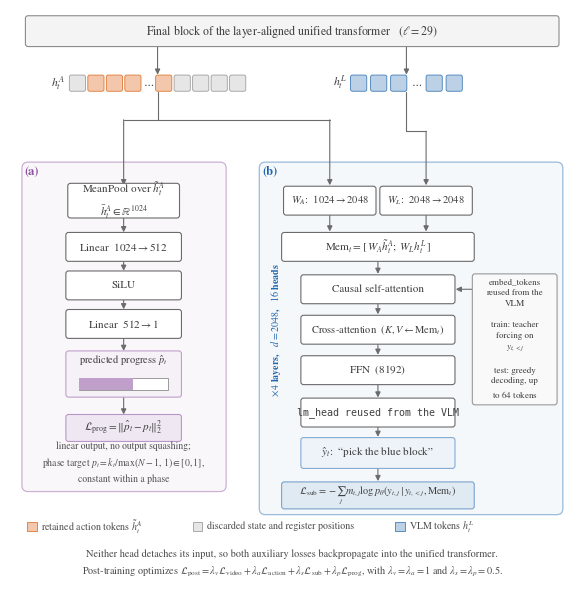

Source code (Python): (Note: this script raises an exception after producing the figure.)
#!/usr/bin/env python3
"""Render the expanded progress-detection / subtask-prediction head diagram.

Outputs (next to this script):
    figure_subtask_progress.pdf   -- vector, use this in the paper
    figure_subtask_progress.png   -- 400 dpi raster preview

Usage:
    python make_figure_subtask_progress.py

Only matplotlib is required; no LaTeX installation is needed.
"""

from pathlib import Path

import matplotlib

matplotlib.use("Agg")
import matplotlib.pyplot as plt
from matplotlib.patches import FancyBboxPatch, Rectangle

# ----------------------------------------------------------------- typography
plt.rcParams.update({
    "font.family": "serif",
    "font.serif": ["Times New Roman", "Nimbus Roman", "DejaVu Serif"],
    "mathtext.fontset": "stix",
    "pdf.fonttype": 42,   # embed TrueType so the PDF stays editable
    "ps.fonttype": 42,
})

# --------------------------------------------------------------------- colors
BLUE = (33 / 255, 102 / 255, 172 / 255)
ORANGE = (217 / 255, 95 / 255, 14 / 255)
PURPLE = (140 / 255, 81 / 255, 160 / 255)
INK = "0.25"
LINE = "0.42"


def tint(color, frac):
    """Blend `color` toward white; frac=1 keeps the color, frac=0 gives white."""
    return tuple(1.0 - frac * (1.0 - c) for c in color)


# ------------------------------------------------------------------- geometry
XLIM = (0.55, 15.10)
YLIM = (-14.35, 0.55)

fig_w = 7.28
fig_h = fig_w * (YLIM[1] - YLIM[0]) / (XLIM[1] - XLIM[0])
fig, ax = plt.subplots(figsize=(fig_w, fig_h))
ax.set_xlim(*XLIM)
ax.set_ylim(*YLIM)
ax.set_aspect("equal")
ax.axis("off")


# -------------------------------------------------------------------- helpers
def box(x, y, w, h, text="", fc="white", ec=LINE, lw=0.8, fs=8.0,
        weight="normal", family=None, z=3, pad=0.07):
    ax.add_patch(FancyBboxPatch(
        (x - w / 2, y - h / 2), w, h,
        boxstyle=f"round,pad=0,rounding_size={pad}",
        linewidth=lw, edgecolor=ec, facecolor=fc, zorder=z,
    ))
    if text:
        kw = {"family": family} if family else {}
        ax.text(x, y, text, ha="center", va="center", fontsize=fs,
                color=INK, weight=weight, zorder=z + 1, linespacing=1.45, **kw)


def token(x, y, fc, ec, s=0.42):
    ax.add_patch(FancyBboxPatch(
        (x - s / 2, y - s / 2), s, s,
        boxstyle="round,pad=0,rounding_size=0.05",
        linewidth=0.6, edgecolor=ec, facecolor=fc, zorder=3,
    ))


def arrow(p, q, color=LINE, lw=0.8):
    ax.annotate("", xy=q, xytext=p, zorder=2, arrowprops=dict(
        arrowstyle="-|>", color=color, linewidth=lw,
        shrinkA=0, shrinkB=0, mutation_scale=8, joinstyle="miter",
    ))


def line(p, q, color=LINE, lw=0.8):
    ax.plot([p[0], q[0]], [p[1], q[1]], color=color, lw=lw,
            solid_capstyle="round", zorder=2)


def panel(x0, y0, x1, y1, color):
    ax.add_patch(FancyBboxPatch(
        (x0, y0), x1 - x0, y1 - y0,
        boxstyle="round,pad=0,rounding_size=0.16",
        linewidth=0.9, edgecolor=tint(color, 0.45),
        facecolor=tint(color, 0.045), zorder=0,
    ))


# ---------------------------------------------------------------- backbone bar
box(7.875, 0.0, 13.85, 0.80,
    "Final block of the layer-aligned unified transformer   ($\\ell = 29$)",
    fc="0.955", ec="0.55", fs=8.5)

# ----------------------------------------------------- action / VLM token rows
KEEP_FC, KEEP_EC = tint(ORANGE, 0.35), tint(ORANGE, 0.85)
DROP_FC, DROP_EC = "0.90", "0.62"
VLM_FC, VLM_EC = tint(BLUE, 0.30), tint(BLUE, 0.85)

# one state token at position 0 and four register tokens at the end are dropped
action_row = [(2.30, "drop"), (2.78, "keep"), (3.26, "keep"), (3.74, "keep"),
              (4.14, "dots"), (4.54, "keep"),
              (5.02, "drop"), (5.50, "drop"), (5.98, "drop"), (6.46, "drop")]
for x, kind in action_row:
    if kind == "dots":
        ax.text(x, -1.35, "$\\cdots$", ha="center", va="center", fontsize=8,
                color=INK, zorder=4)
    elif kind == "keep":
        token(x, -1.35, KEEP_FC, KEEP_EC)
    else:
        token(x, -1.35, DROP_FC, DROP_EC)
ax.text(1.98, -1.35, "$h_t^A$", ha="right", va="center", fontsize=8.5,
        color=INK)

vlm_row = [(9.60, "tok"), (10.12, "tok"), (10.64, "tok"),
           (11.10, "dots"), (11.56, "tok"), (12.08, "tok")]
for x, kind in vlm_row:
    if kind == "dots":
        ax.text(x, -1.35, "$\\cdots$", ha="center", va="center", fontsize=8,
                color=INK, zorder=4)
    else:
        token(x, -1.35, VLM_FC, VLM_EC)
ax.text(9.28, -1.35, "$h_t^L$", ha="right", va="center", fontsize=8.5,
        color=INK)

arrow((4.38, -0.40), (4.38, -1.13))
arrow((10.84, -0.40), (10.84, -1.13))

# action tokens fan out to both heads; VLM tokens feed only the subtask memory
line((4.38, -1.57), (4.38, -2.30))
line((3.50, -2.30), (8.85, -2.30))
arrow((3.50, -2.30), (3.50, -4.00))
arrow((8.85, -2.30), (8.85, -4.00))

line((10.84, -1.57), (10.84, -2.60))
line((10.84, -2.60), (11.35, -2.60))
arrow((11.35, -2.60), (11.35, -4.00))

# ========================================================= (a) PROGRESS HEAD
panel(0.86, -11.95, 6.16, -3.40, PURPLE)
ax.text(1.10, -3.64, "(a)", ha="center", va="center", fontsize=9,
        weight="bold", color=tint(PURPLE, 1.0), zorder=4)

box(3.50, -4.40, 2.90, 0.90,
    "MeanPool over $\\tilde{h}_t^A$\n$\\bar{h}_t^A \\in \\mathbb{R}^{1024}$",
    fs=8.0)
box(3.50, -5.60, 3.00, 0.75, "Linear  $1024 \\rightarrow 512$")
box(3.50, -6.60, 3.00, 0.75, "SiLU")
box(3.50, -7.60, 3.00, 0.75, "Linear  $512 \\rightarrow 1$")

box(3.50, -8.90, 3.00, 1.20, "", fc=tint(PURPLE, 0.08),
    ec=tint(PURPLE, 0.55))
ax.text(3.50, -8.56, "predicted progress $\\hat{p}_t$",
        ha="center", va="center", fontsize=7.5, color=INK, zorder=5)
ax.add_patch(Rectangle((2.35, -9.32), 2.30, 0.32, linewidth=0.6,
                       edgecolor="0.55", facecolor="white", zorder=5))
ax.add_patch(Rectangle((2.35, -9.32), 1.38, 0.32, linewidth=0,
                       facecolor=tint(PURPLE, 0.55), zorder=6))

box(3.50, -10.30, 3.00, 0.70, "$\\mathcal{L}_{\\mathrm{prog}} = "
    "\\|\\hat{p}_t - p_t\\|_2^2$",
    fc=tint(PURPLE, 0.14), ec=tint(PURPLE, 0.60))
ax.text(3.50, -11.20,
        "linear output, no output squashing;\n"
        "phase target $p_t = k_t / \\max(N-1,\\,1) \\in [0,1]$,\n"
        "constant within a phase",
        ha="center", va="center", fontsize=7.0, color="0.32", linespacing=1.5)

for p, q in [(-4.85, -5.22), (-5.98, -6.22), (-6.98, -7.22),
             (-7.98, -8.30), (-9.50, -9.95)]:
    arrow((3.50, p), (3.50, q))

# ========================================================== (b) SUBTASK HEAD
panel(7.02, -12.55, 14.90, -3.40, BLUE)
ax.text(7.30, -3.64, "(b)", ha="center", va="center", fontsize=9,
        weight="bold", color=tint(BLUE, 1.0), zorder=4)

box(8.85, -4.40, 2.40, 0.75, "$W_A$:  $1024 \\rightarrow 2048$", fs=7.6)
box(11.35, -4.40, 2.40, 0.75, "$W_L$:  $2048 \\rightarrow 2048$", fs=7.6)
box(10.10, -5.60, 5.00, 0.75,
    "$\\mathrm{Mem}_t = [\\, W_A \\tilde{h}_t^A ; \\; W_L h_t^L \\,]$")

box(10.10, -6.70, 4.00, 0.75, "Causal self-attention")
box(10.10, -7.75, 4.00, 0.75,
    "Cross-attention  ($K, V \\leftarrow \\mathrm{Mem}_t$)", fs=7.6)
box(10.10, -8.80, 4.00, 0.75, "FFN  ($8192$)")
ax.text(7.45, -7.75, "$\\times\\,4$ layers,   $d = 2048$,   $16$ heads",
        ha="center", va="center", fontsize=7.2, rotation=90,
        weight="bold", color=tint(BLUE, 1.0), zorder=4)

box(10.10, -9.90, 4.00, 0.75, "lm_head reused from the VLM", family="monospace",
    fs=7.2)
box(10.10, -10.95, 4.00, 0.80,
    "$\\hat{y}_t$:  \u201cpick the blue block\u201d",
    fc=tint(BLUE, 0.08), ec=tint(BLUE, 0.55))
box(10.10, -12.05, 5.00, 0.70,
    "$\\mathcal{L}_{\\mathrm{sub}} = -\\sum_j m_{t,j} \\log "
    "p_\\theta(y_{t,j} \\mid y_{t,<j}, \\mathrm{Mem}_t)$",
    fc=tint(BLUE, 0.14), ec=tint(BLUE, 0.60), fs=7.4)

box(13.65, -8.00, 2.20, 3.40,
    "embed_tokens\nreused from the\nVLM\n\n"
    "train: teacher\nforcing on\n$y_{t,<j}$\n\n"
    "test: greedy\ndecoding, up\nto $64$ tokens",
    fc="0.975", ec="0.60", fs=6.5)

arrow((8.85, -4.78), (8.85, -5.20))
arrow((11.35, -4.78), (11.35, -5.20))
for p, q in [(-5.98, -6.30), (-7.08, -7.35), (-8.13, -8.40),
             (-9.18, -9.51), (-10.28, -10.53), (-11.36, -11.68)]:
    arrow((10.10, p), (10.10, q))
arrow((12.55, -6.70), (12.12, -6.70))

# ---------------------------------------------------------- legend and caption
legend = [
    (1.00, tint(ORANGE, 0.35), tint(ORANGE, 0.85),
     "retained action tokens $\\tilde{h}_t^A$"),
    (5.30, DROP_FC, DROP_EC, "discarded state and register positions"),
    (10.55, tint(BLUE, 0.30), tint(BLUE, 0.85), "VLM tokens $h_t^L$"),
]
for x, fc, ec, label in legend:
    ax.add_patch(Rectangle((x, -12.98), 0.24, 0.24, linewidth=0.6,
                           edgecolor=ec, facecolor=fc, zorder=3))
    ax.text(x + 0.36, -12.86, label, ha="left", va="center", fontsize=7.2,
            color="0.30")

ax.text(7.88, -13.45,
        "Neither head detaches its input, so both auxiliary losses "
        "backpropagate into the unified transformer.\n"
        "Post-training optimizes $\\mathcal{L}_{\\mathrm{post}} = "
        "\\lambda_v \\mathcal{L}_{\\mathrm{video}} + "
        "\\lambda_a \\mathcal{L}_{\\mathrm{action}} + "
        "\\lambda_s \\mathcal{L}_{\\mathrm{sub}} + "
        "\\lambda_p \\mathcal{L}_{\\mathrm{prog}}$, "
        "with $\\lambda_v = \\lambda_a = 1$ and "
        "$\\lambda_s = \\lambda_p = 0.5$.",
        ha="center", va="top", fontsize=7.4, color="0.30", linespacing=1.6)

# ----------------------------------------------------------------- write files
out = Path(__file__).resolve().parent
fig.savefig(out / "figure_subtask_progress.pdf", bbox_inches="tight",
            pad_inches=0.02)
fig.savefig(out / "figure_subtask_progress.png", dpi=400,
            bbox_inches="tight", pad_inches=0.02)
print("wrote", out / "figure_subtask_progress.pdf")
print("wrote", out / "figure_subtask_progress.png")
